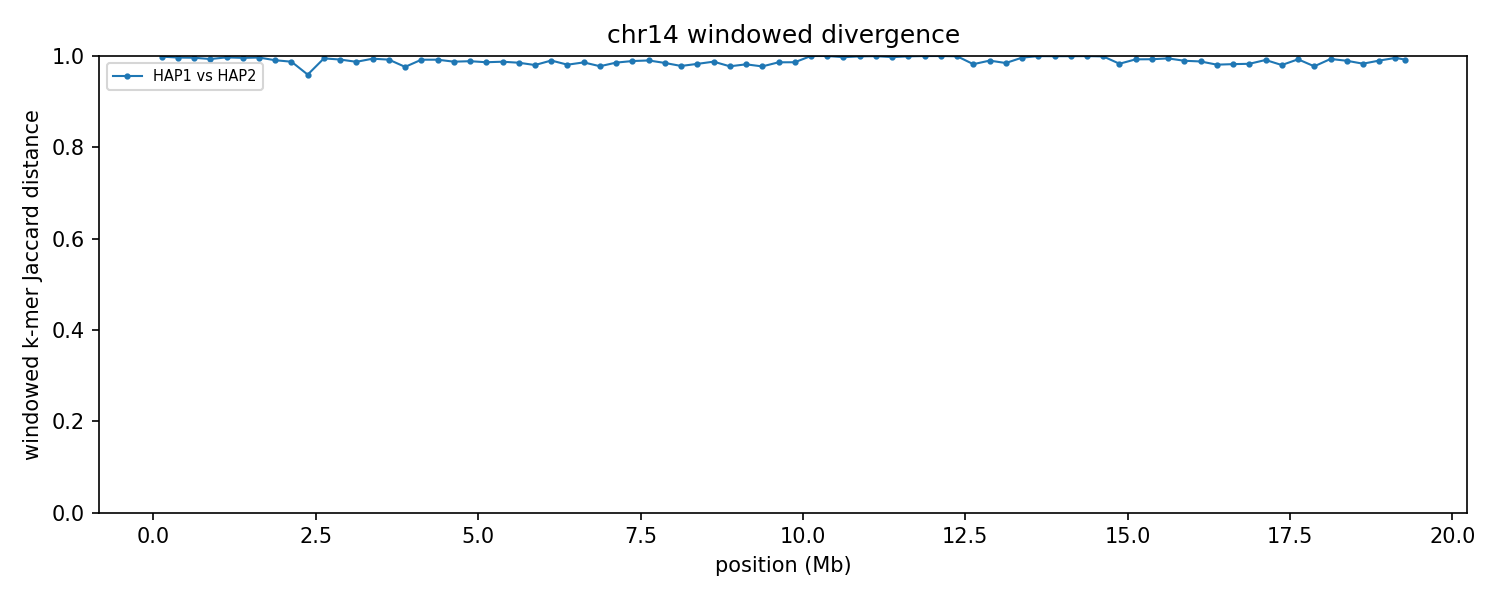

Data behind this chart, as committed beside it:
group	win_start	win_end	unit_a	unit_b	hap_a	hap_b	chrom_a	chrom_b	kmers_a	kmers_b	shared	union	jaccard_distance
chr14	1	250000	HAP1_chr14	HAP2_chr14	HAP1	HAP2	14	14	154827	26181	241	180767	0.9987
chr14	250001	500000	HAP1_chr14	HAP2_chr14	HAP1	HAP2	14	14	246057	230872	1598	475331	0.9966
chr14	500001	750000	HAP1_chr14	HAP2_chr14	HAP1	HAP2	14	14	236640	240624	1823	475441	0.9962
chr14	750001	1000000	HAP1_chr14	HAP2_chr14	HAP1	HAP2	14	14	243954	242978	3207	483725	0.9934
chr14	1000001	1250000	HAP1_chr14	HAP2_chr14	HAP1	HAP2	14	14	243865	242427	1448	484844	0.997
chr14	1250001	1500000	HAP1_chr14	HAP2_chr14	HAP1	HAP2	14	14	242941	245157	1992	486106	0.9959
chr14	1500001	1750000	HAP1_chr14	HAP2_chr14	HAP1	HAP2	14	14	246884	236358	1627	481615	0.9966
chr14	1750001	2000000	HAP1_chr14	HAP2_chr14	HAP1	HAP2	14	14	239747	194892	3991	430648	0.9907
chr14	2000001	2250000	HAP1_chr14	HAP2_chr14	HAP1	HAP2	14	14	243265	234353	5909	471709	0.9875
chr14	2250001	2500000	HAP1_chr14	HAP2_chr14	HAP1	HAP2	14	14	223955	232859	17890	438924	0.9592
chr14	2500001	2750000	HAP1_chr14	HAP2_chr14	HAP1	HAP2	14	14	234751	244206	2481	476476	0.9948
chr14	2750001	3000000	HAP1_chr14	HAP2_chr14	HAP1	HAP2	14	14	245486	230705	3676	472515	0.9922
chr14	3000001	3250000	HAP1_chr14	HAP2_chr14	HAP1	HAP2	14	14	240094	232350	5948	466496	0.9872
chr14	3250001	3500000	HAP1_chr14	HAP2_chr14	HAP1	HAP2	14	14	244937	233114	2788	475263	0.9941
chr14	3500001	3750000	HAP1_chr14	HAP2_chr14	HAP1	HAP2	14	14	240418	243607	3841	480184	0.992
chr14	3750001	4000000	HAP1_chr14	HAP2_chr14	HAP1	HAP2	14	14	232918	240807	11025	462700	0.9762
chr14	4000001	4250000	HAP1_chr14	HAP2_chr14	HAP1	HAP2	14	14	237479	213991	3642	447828	0.9919
chr14	4250001	4500000	HAP1_chr14	HAP2_chr14	HAP1	HAP2	14	14	244367	228267	3773	468861	0.992
chr14	4500001	4750000	HAP1_chr14	HAP2_chr14	HAP1	HAP2	14	14	237797	239021	5866	470952	0.9875
chr14	4750001	5000000	HAP1_chr14	HAP2_chr14	HAP1	HAP2	14	14	243348	233152	5369	471131	0.9886
chr14	5000001	5250000	HAP1_chr14	HAP2_chr14	HAP1	HAP2	14	14	243541	241871	6536	478876	0.9864
chr14	5250001	5500000	HAP1_chr14	HAP2_chr14	HAP1	HAP2	14	14	237301	228535	5755	460081	0.9875
chr14	5500001	5750000	HAP1_chr14	HAP2_chr14	HAP1	HAP2	14	14	231171	239855	6848	464178	0.9852
chr14	5750001	6000000	HAP1_chr14	HAP2_chr14	HAP1	HAP2	14	14	226225	193264	8140	411349	0.9802
chr14	6000001	6250000	HAP1_chr14	HAP2_chr14	HAP1	HAP2	14	14	218557	206963	4164	421356	0.9901
chr14	6250001	6500000	HAP1_chr14	HAP2_chr14	HAP1	HAP2	14	14	224511	227147	8437	443221	0.981
chr14	6500001	6750000	HAP1_chr14	HAP2_chr14	HAP1	HAP2	14	14	232353	240214	6531	466036	0.986
chr14	6750001	7000000	HAP1_chr14	HAP2_chr14	HAP1	HAP2	14	14	235717	242246	10465	467498	0.9776
chr14	7000001	7250000	HAP1_chr14	HAP2_chr14	HAP1	HAP2	14	14	240243	241546	6871	474918	0.9855
chr14	7250001	7500000	HAP1_chr14	HAP2_chr14	HAP1	HAP2	14	14	228791	236060	5078	459773	0.989
chr14	7500001	7750000	HAP1_chr14	HAP2_chr14	HAP1	HAP2	14	14	238230	237174	4589	470815	0.9903
chr14	7750001	8000000	HAP1_chr14	HAP2_chr14	HAP1	HAP2	14	14	241220	231876	7098	465998	0.9848
chr14	8000001	8250000	HAP1_chr14	HAP2_chr14	HAP1	HAP2	14	14	237400	228696	9950	456146	0.9782
chr14	8250001	8500000	HAP1_chr14	HAP2_chr14	HAP1	HAP2	14	14	239349	232490	8003	463836	0.9827
chr14	8500001	8750000	HAP1_chr14	HAP2_chr14	HAP1	HAP2	14	14	84049	188522	3339	269232	0.9876
chr14	8750001	9000000	HAP1_chr14	HAP2_chr14	HAP1	HAP2	14	14	221745	221108	9776	433077	0.9774
chr14	9000001	9250000	HAP1_chr14	HAP2_chr14	HAP1	HAP2	14	14	228215	234117	8288	454044	0.9817
chr14	9250001	9500000	HAP1_chr14	HAP2_chr14	HAP1	HAP2	14	14	228680	235877	10353	454204	0.9772
chr14	9500001	9750000	HAP1_chr14	HAP2_chr14	HAP1	HAP2	14	14	231130	227896	6268	452758	0.9862
chr14	9750001	10000000	HAP1_chr14	HAP2_chr14	HAP1	HAP2	14	14	229413	121288	4733	345968	0.9863
chr14	10000001	10250000	HAP1_chr14	HAP2_chr14	HAP1	HAP2	14	14	234739	4342	2	239079	1
chr14	10250001	10500000	HAP1_chr14	HAP2_chr14	HAP1	HAP2	14	14	203064	6266	2	209328	1
chr14	10500001	10750000	HAP1_chr14	HAP2_chr14	HAP1	HAP2	14	14	241267	11998	662	252603	0.9974
chr14	10750001	11000000	HAP1_chr14	HAP2_chr14	HAP1	HAP2	14	14	238080	14413	214	252279	0.9992
chr14	11000001	11250000	HAP1_chr14	HAP2_chr14	HAP1	HAP2	14	14	197093	9273	73	206293	0.9996
chr14	11250001	11500000	HAP1_chr14	HAP2_chr14	HAP1	HAP2	14	14	236800	17501	633	253668	0.9975
chr14	11500001	11750000	HAP1_chr14	HAP2_chr14	HAP1	HAP2	14	14	198468	15730	156	214042	0.9993
chr14	11750001	12000000	HAP1_chr14	HAP2_chr14	HAP1	HAP2	14	14	231606	15716	21	247301	0.9999
chr14	12000001	12250000	HAP1_chr14	HAP2_chr14	HAP1	HAP2	14	14	238082	12181	17	250246	0.9999
chr14	12250001	12500000	HAP1_chr14	HAP2_chr14	HAP1	HAP2	14	14	219157	15086	136	234107	0.9994
chr14	12500001	12750000	HAP1_chr14	HAP2_chr14	HAP1	HAP2	14	14	236831	178109	7309	407631	0.9821
chr14	12750001	13000000	HAP1_chr14	HAP2_chr14	HAP1	HAP2	14	14	237907	235987	4736	469158	0.9899
chr14	13000001	13250000	HAP1_chr14	HAP2_chr14	HAP1	HAP2	14	14	231851	237891	7115	462627	0.9846
chr14	13250001	13500000	HAP1_chr14	HAP2_chr14	HAP1	HAP2	14	14	110763	237383	1242	346904	0.9964
chr14	13500001	13750000	HAP1_chr14	HAP2_chr14	HAP1	HAP2	14	14	9650	226776	63	236363	0.9997
chr14	13750001	14000000	HAP1_chr14	HAP2_chr14	HAP1	HAP2	14	14	7577	227539	95	235021	0.9996
chr14	14000001	14250000	HAP1_chr14	HAP2_chr14	HAP1	HAP2	14	14	9380	234883	103	244160	0.9996
chr14	14250001	14500000	HAP1_chr14	HAP2_chr14	HAP1	HAP2	14	14	14586	238940	62	253464	0.9998
chr14	14500001	14750000	HAP1_chr14	HAP2_chr14	HAP1	HAP2	14	14	19935	101637	109	121463	0.9991
chr14	14750001	15000000	HAP1_chr14	HAP2_chr14	HAP1	HAP2	14	14	28956	163382	3206	189132	0.983
... 18 more rows
